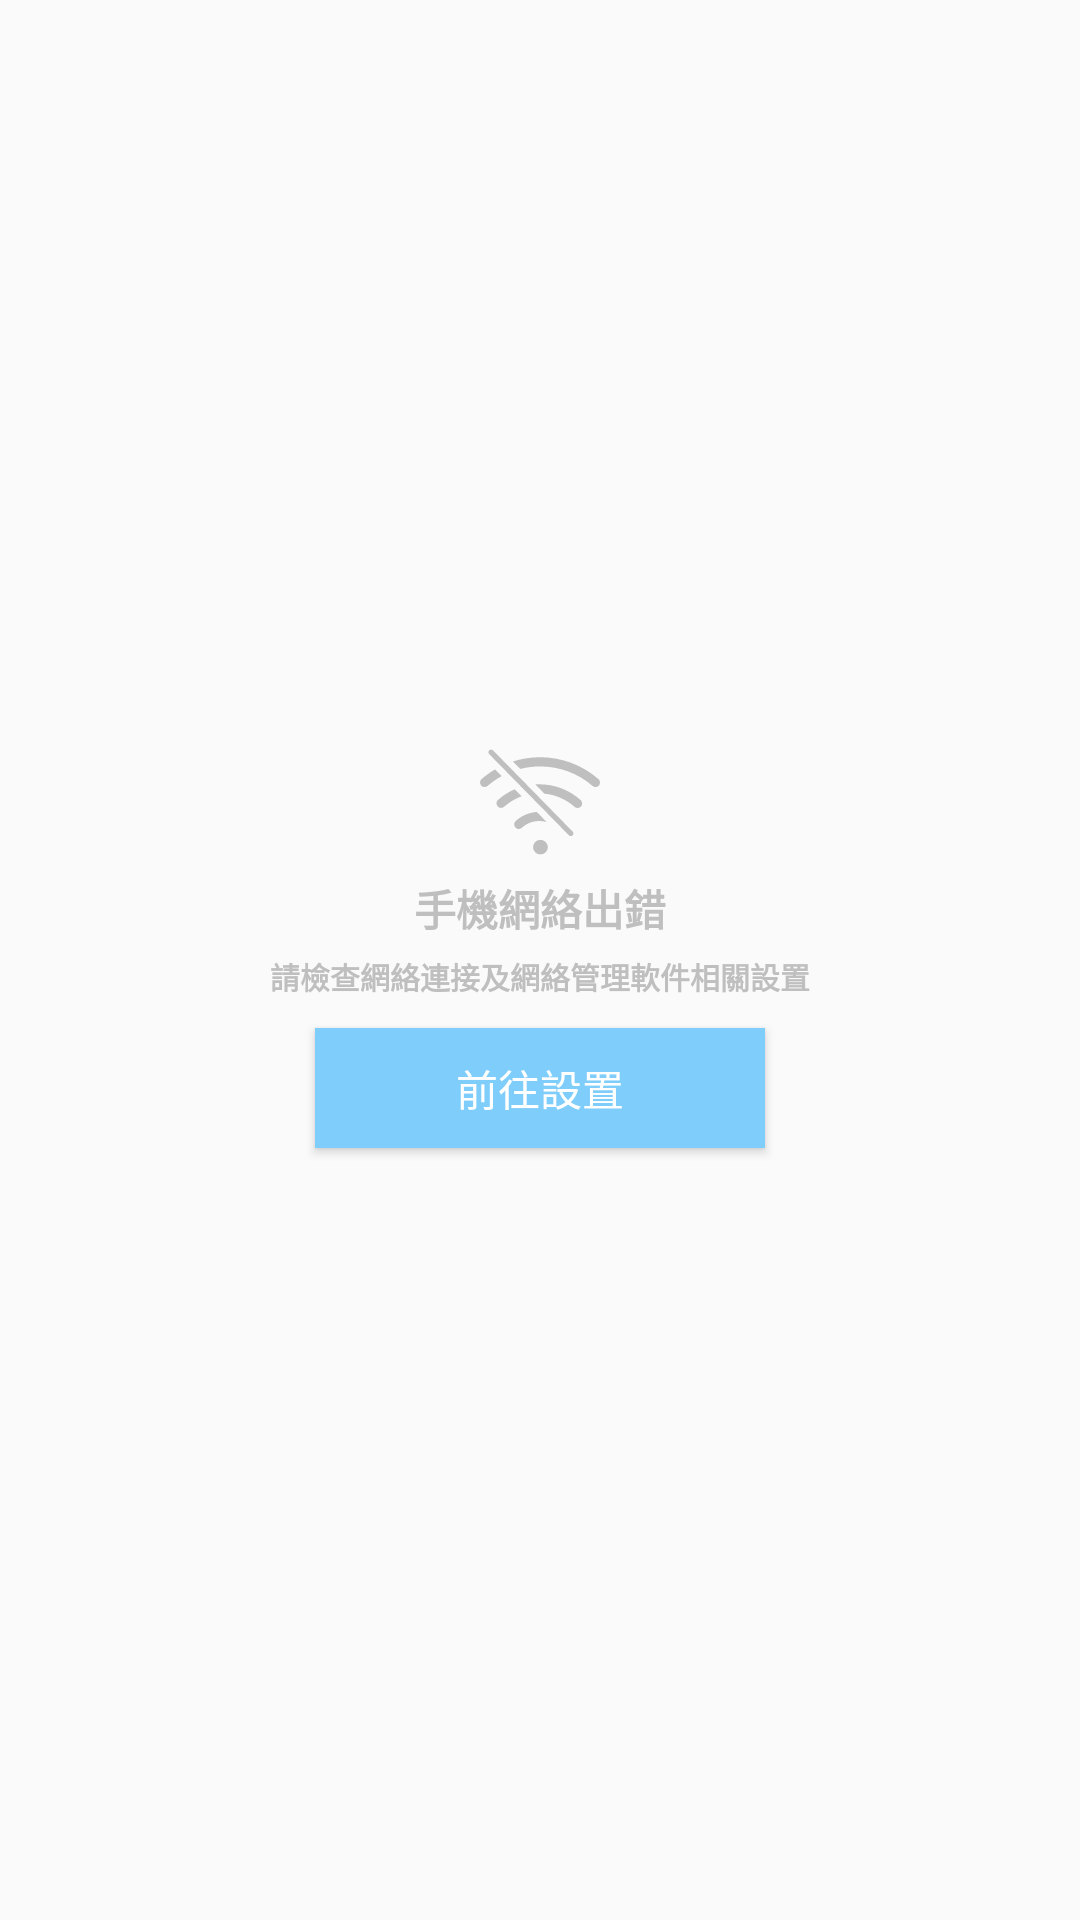

Write the Android layout XML for this screen, with the resource values it uses.
<!-- AndroidManifest.xml: application theme AppTheme -->
<!-- res/layout/layout_net_not_connect_content.xml -->
<?xml version="1.0" encoding="utf-8"?>
<LinearLayout xmlns:android="http://schemas.android.com/apk/res/android"
    xmlns:tools="http://schemas.android.com/tools"
    android:layout_width="match_parent"
    android:layout_height="wrap_content"
    android:orientation="vertical"
    android:gravity="center">

    <ImageView
        android:layout_width="40dp"
        android:layout_height="40dp"
        android:background="@drawable/ic_not_netconnect_bfgray"
        tools:ignore="ContentDescription" />

    <TextView
        android:layout_width="wrap_content"
        android:layout_height="wrap_content"
        android:text="@string/tipsNetworkWrong"
        android:textColor="@color/colorBF"
        android:textStyle="bold"
        android:textSize="14sp"
        android:layout_margin="5dp"/>

    <TextView
        android:layout_width="wrap_content"
        android:layout_height="wrap_content"
        android:text="@string/tipsCheckNetworkSetting"
        android:textColor="@color/colorBF"
        android:textStyle="bold"
        android:textSize="10sp"
        tools:ignore="SmallSp" />

    <Button
        android:id="@+id/nnc_set_btn"
        android:layout_width="150dp"
        android:layout_height="40dp"
        android:text="@string/buttonGoSetting"
        android:background="@color/colorMainOne"
        android:textColor="@color/colorWhite"
        android:layout_margin="10dp"/>

</LinearLayout>
<!-- resources referenced by this layout -->
<resources>
  <color name="colorBF">#BFBFBF</color>
  <color name="colorMainOne">#7FCDFA</color>
  <color name="colorWhite">#FFFFFF</color>
  <!-- drawable ic_not_netconnect_bfgray (drawable) -->
  <vector xmlns:android="http://schemas.android.com/apk/res/android"
      android:width="200dp"
      android:height="200dp"
      android:viewportWidth="1024"
      android:viewportHeight="1024">
    <path
        android:pathData="M515.75,835.43c-34.97,0 -62.44,27.47 -62.44,62.44 0,33.72 27.47,61.19 62.44,61.19s62.44,-27.47 62.44,-61.19c0,-34.97 -28.72,-62.44 -62.44,-62.44zM128.62,233.52c-39.96,23.73 -78.67,51.2 -114.89,82.42 -16.23,13.74 -17.48,38.71 -3.75,54.95 13.74,16.23 38.71,17.48 54.95,3.75 37.46,-32.47 77.42,-59.94 119.88,-83.67l-56.2,-57.44zM1010.26,315.94C871.65,196.06 695.57,129.87 512,129.87c-78.67,0 -157.35,12.49 -231.02,36.21l62.44,63.69c54.95,-13.74 112.39,-21.23 169.83,-21.23 164.84,0 323.43,58.69 447.06,166.09 7.49,6.24 16.23,9.99 24.98,9.99 11.24,0 21.23,-5 29.97,-13.74 12.49,-16.23 11.24,-41.21 -5,-54.95zM295.96,403.36c-51.2,22.48 -99.9,52.45 -142.36,91.16 -16.23,13.74 -17.48,38.71 -2.5,54.95 14.99,16.23 38.71,17.48 54.95,2.5 43.71,-38.71 94.91,-68.68 148.6,-88.66l-58.69,-59.94zM505.76,360.9c-11.24,0 -22.48,0 -33.72,1.25l77.42,78.67c94.91,8.74 184.82,48.7 257.25,112.39 7.49,6.24 16.23,9.99 26.22,9.99 11.24,0 21.23,-5 28.72,-12.49 14.99,-16.23 12.49,-41.21 -2.5,-54.95 -97.4,-87.41 -223.53,-134.87 -353.4,-134.87zM569.44,683.08l-84.92,-86.17c-66.19,5 -129.87,31.22 -179.82,77.42 -16.23,14.99 -17.48,38.71 -2.5,54.95 14.99,16.23 38.71,17.48 54.95,2.5 41.21,-37.46 93.66,-57.44 148.6,-57.44 22.48,0 43.71,2.5 63.69,8.74zM112.39,72.43C102.4,62.44 87.41,62.44 78.67,71.18c-8.74,8.74 -9.99,23.73 0,32.47l679.34,691.82c5,5 11.24,7.49 16.23,7.49 6.24,0 11.24,-2.5 16.23,-6.24 8.74,-8.74 9.99,-23.73 0,-32.47L112.39,72.43z"
        android:fillColor="#bfbfbf"/>
  </vector>
  <string name="buttonGoSetting">前往設置</string>
  <string name="tipsCheckNetworkSetting">請檢查網絡連接及網絡管理軟件相關設置</string>
  <string name="tipsNetworkWrong">手機網絡出錯</string>
  <style name="AppTheme" parent="Theme.AppCompat.Light.DarkActionBar">
          
          <item name="colorPrimary">@color/colorPrimary</item>
          <item name="colorPrimaryDark">@color/colorPrimaryDark</item>
          <item name="colorAccent">@color/colorAccent</item>
      </style>
  <color name="colorPrimary">#6200EE</color>
  <color name="colorPrimaryDark">#3700B3</color>
  <color name="colorAccent">#03DAC5</color>
</resources>
